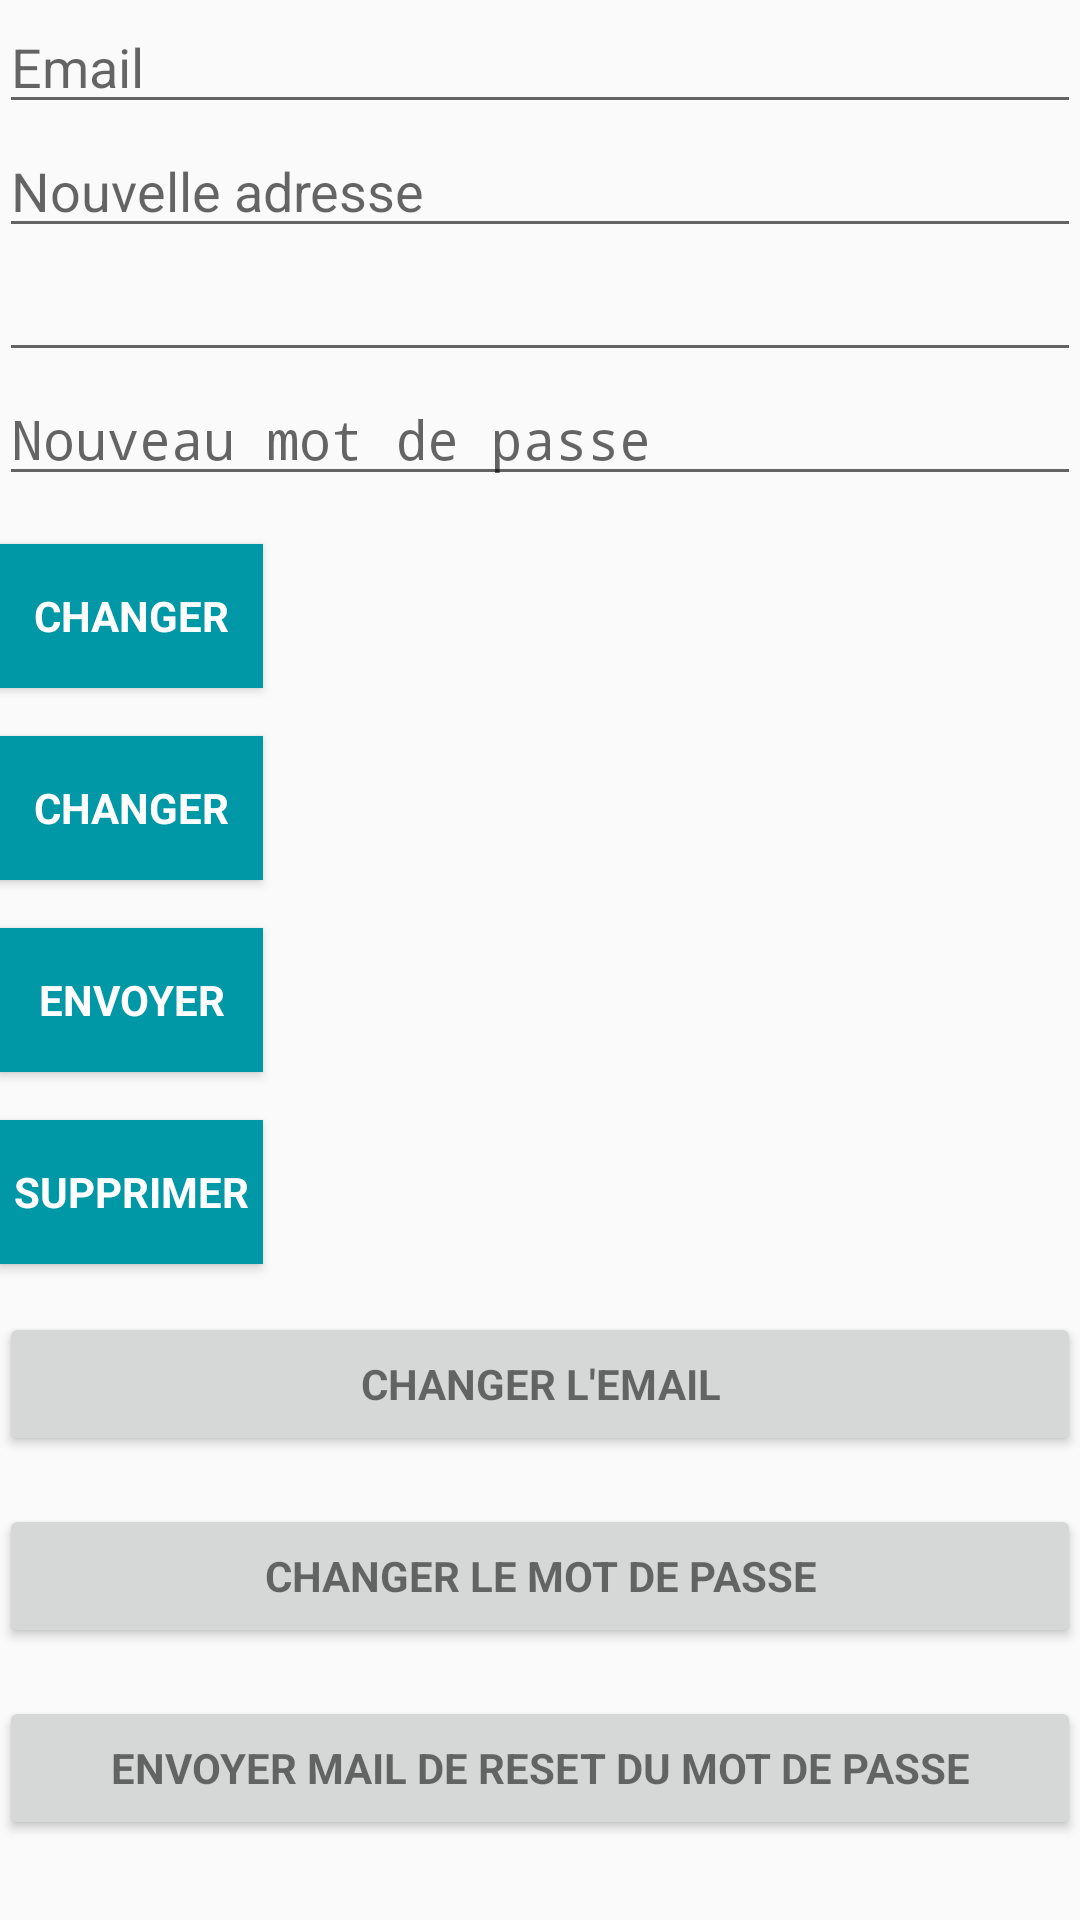

Android layout source for this screen:
<!-- AndroidManifest.xml: application theme AppTheme -->
<!-- res/layout/fragment_settings.xml -->
<?xml version="1.0" encoding="utf-8"?>
<android.support.design.widget.CoordinatorLayout xmlns:android="http://schemas.android.com/apk/res/android"
    xmlns:app="http://schemas.android.com/apk/res-auto"
    xmlns:tools="http://schemas.android.com/tools"
    android:layout_width="match_parent"
    android:layout_height="match_parent"
    android:fitsSystemWindows="true">

    <LinearLayout
        android:layout_width="match_parent"
        android:layout_height="wrap_content"
        android:orientation="vertical"
        android:paddingBottom="@dimen/activity_vertical_margin"
        android:paddingLeft="@dimen/activity_horizontal_margin"
        android:paddingRight="@dimen/activity_horizontal_margin"
        android:paddingTop="@dimen/activity_vertical_margin"
        app:layout_behavior="@string/appbar_scrolling_view_behavior">

        <EditText
            android:id="@+id/old_email"
            android:layout_width="match_parent"
            android:layout_height="wrap_content"
            android:hint="@string/hint_email"
            android:inputType="textEmailAddress"
            android:maxLines="1"
            android:singleLine="true" />

        <EditText
            android:id="@+id/new_email"
            android:layout_width="match_parent"
            android:layout_height="wrap_content"
            android:hint="@string/hint_new_email"
            android:inputType="textEmailAddress"
            android:maxLines="1"
            android:singleLine="true" />

        <EditText
            android:id="@+id/password"
            android:layout_width="match_parent"
            android:layout_height="wrap_content"
            android:focusableInTouchMode="true"
            android:imeActionId="@+id/login"
            android:imeOptions="actionUnspecified"
            android:inputType="textPassword"
            android:maxLines="1"
            android:singleLine="true" />

        <EditText
            android:id="@+id/newPassword"
            android:layout_width="match_parent"
            android:layout_height="wrap_content"
            android:focusableInTouchMode="true"
            android:hint="@string/new_pass"
            android:imeActionId="@+id/login"
            android:imeOptions="actionUnspecified"
            android:inputType="textPassword"
            android:maxLines="1"
            android:singleLine="true" />

        <Button
            android:id="@+id/changeEmail"
            style="?android:textAppearanceSmall"
            android:layout_width="wrap_content"
            android:layout_height="wrap_content"
            android:layout_marginTop="16dp"
            android:background="@color/colorPrimaryDark"
            android:text="@string/btn_change"
            android:textColor="@android:color/white"
            android:textStyle="bold" />

        <Button
            android:id="@+id/changePass"
            style="?android:textAppearanceSmall"
            android:layout_width="wrap_content"
            android:layout_height="wrap_content"
            android:layout_marginTop="16dp"
            android:background="@color/colorPrimaryDark"
            android:text="@string/btn_change"
            android:textColor="@android:color/white"
            android:textStyle="bold" />

        <Button
            android:id="@+id/send"
            style="?android:textAppearanceSmall"
            android:layout_width="wrap_content"
            android:layout_height="wrap_content"
            android:layout_marginTop="16dp"
            android:background="@color/colorPrimaryDark"
            android:text="@string/btn_send"
            android:textColor="@android:color/white"
            android:textStyle="bold" />

        <ProgressBar
            android:id="@+id/progressBar"
            android:layout_width="30dp"
            android:layout_height="30dp"
            android:visibility="gone" />

        <Button
            android:id="@+id/remove"
            style="?android:textAppearanceSmall"
            android:layout_width="wrap_content"
            android:layout_height="wrap_content"
            android:layout_marginTop="16dp"
            android:background="@color/colorPrimaryDark"
            android:text="@string/btn_remove"
            android:textColor="@android:color/white"
            android:textStyle="bold" />

        <Button
            android:id="@+id/change_email_button"
            style="?android:textAppearanceSmall"
            android:layout_width="match_parent"
            android:layout_height="wrap_content"
            android:layout_marginTop="16dp"
            android:text="@string/change_email"
            android:textStyle="bold" />

        <Button
            android:id="@+id/change_password_button"
            style="?android:textAppearanceSmall"
            android:layout_width="match_parent"
            android:layout_height="wrap_content"
            android:layout_marginTop="16dp"
            android:text="@string/change_password"
            android:textStyle="bold" />

        <Button
            android:id="@+id/sending_pass_reset_button"
            style="?android:textAppearanceSmall"
            android:layout_width="match_parent"
            android:layout_height="wrap_content"
            android:layout_marginTop="16dp"
            android:text="@string/send_password_reset_email"
            android:textStyle="bold" />

        <Button
            android:id="@+id/remove_user_button"
            style="?android:textAppearanceSmall"
            android:layout_width="match_parent"
            android:layout_height="wrap_content"
            android:layout_marginTop="16dp"
            android:text="@string/remove_user"
            android:textStyle="bold" />

        <Button
            android:id="@+id/sign_out"
            style="?android:textAppearanceSmall"
            android:layout_width="match_parent"
            android:layout_height="wrap_content"
            android:layout_marginTop="16dp"
            android:background="@color/colorPrimary"
            android:text="@string/btn_sign_out"
            android:textColor="@android:color/white"
            android:textStyle="bold" />

    </LinearLayout>

</android.support.design.widget.CoordinatorLayout>
<!-- resources referenced by this layout -->
<resources>
  <color name="colorPrimary">#00bcd4</color>
  <color name="colorPrimaryDark">#0097a7</color>
  <string name="btn_change">Changer</string>
  <string name="btn_remove">Supprimer</string>
  <string name="btn_send">Envoyer</string>
  <string name="btn_sign_out">Deconnexion</string>
  <string name="change_email">Changer l\'email</string>
  <string name="change_password">Changer le mot de passe</string>
  <string name="hint_email">Email</string>
  <string name="hint_new_email">Nouvelle adresse</string>
  <string name="new_pass">Nouveau mot de passe</string>
  <string name="remove_user">Supprimer le compte</string>
  <string name="send_password_reset_email">Envoyer mail de Reset du mot de passe</string>
  <style name="AppTheme" parent="Theme.AppCompat.Light.DarkActionBar">
          
          <item name="colorPrimary">@color/colorPrimary</item>
          <item name="colorPrimaryDark">@color/colorPrimaryDark</item>
          <item name="colorAccent">@color/colorAccent</item>
      </style>
  <color name="colorAccent">#f2fe71</color>
</resources>
